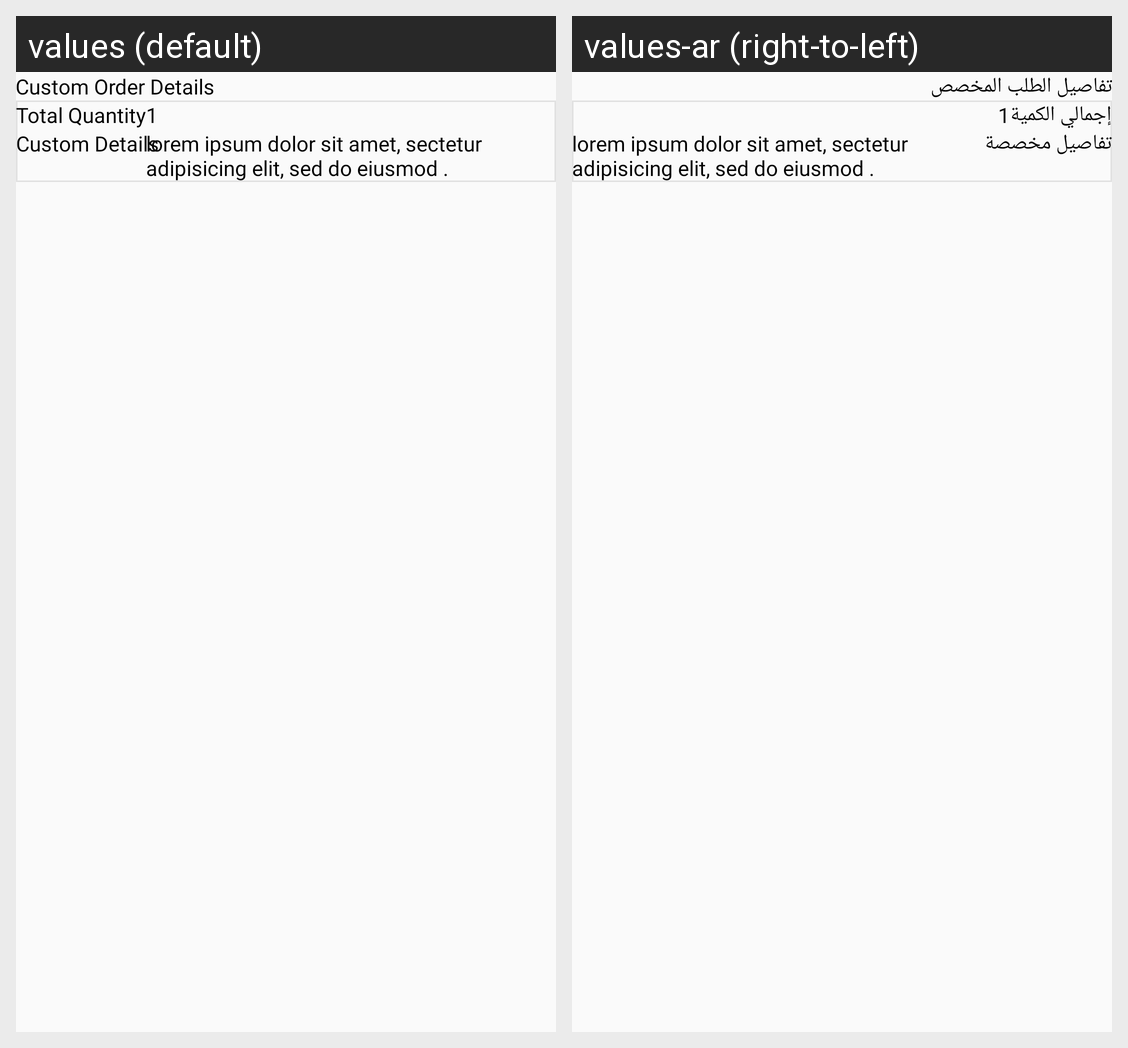

Strings drawn on this Android screen and how each of the app's shown locales translates them:
Android screen res/layout/view_custom_order_detail_dialog.xml rendered under 2 locales, left to right: values (default), values-ar (right-to-left). Device: Nexus 5 (rendered at 1080×1920; each locale shown at half size, 540×960, under a caption strip naming it); theme Theme.DesynatUser.
Strings drawn on this screen, with the default value and each locale's value (text and hints the layout hard-codes, and strings that could not be matched under every locale, appear in the picture but are not listed):

custom_order_details
  values: Custom Order Details
  values-ar: تفاصيل الطلب المخصص

total_quantity
  values: Total Quantity
  values-ar: إجمالي الكمية

custom_details
  values: Custom Details
  values-ar: تفاصيل مخصصة
